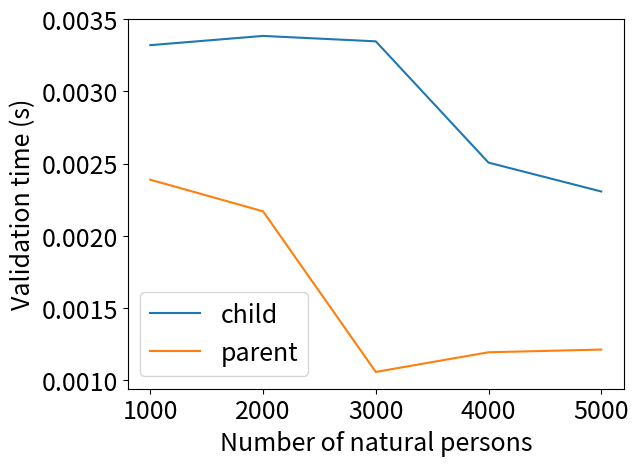

Write the Python code that produced this figure.
import time
import numpy as np
import os
import tqdm
import matplotlib.pyplot as plt

NB_RUNS = 100

def line_plot(x, ys):
    plt.rcParams.update({'font.size': 18})
    plt.plot(x, ys[:,0], label = "child")
    plt.plot(x, ys[:,1], label = "parent")
    plt.legend()
    plt.xlabel("Number of natural persons")
    plt.ylabel("Validation time (s)")
    plt.show()

NbNaturalPersonsArray = [1000, 2000, 3000, 4000, 5000]
ShapesFileArray = ["shapes_child_distinct.ttl", "shapes_parent.ttl"]

shape_times = np.zeros([len(NbNaturalPersonsArray), len(ShapesFileArray), 2])
for shapeIdx, shapefile in enumerate(ShapesFileArray):
    for x, nb in enumerate(NbNaturalPersonsArray):
        datafilename = "./data/data_" + str(nb) + "_ER-0.ttl"
        times = np.ndarray(NB_RUNS)
        for i in tqdm.tqdm(range(NB_RUNS)):
            start = time.time()
            os.system('cmd /c "shaclvalidate.bat -datafile {} -shapesfile {} > NUL"'.format(datafilename, shapefile))
            end = time.time()
            times[i] = (end - start)
        shape_times[x, shapeIdx, 0] = np.mean(times)
        shape_times[x, shapeIdx, 1] = np.std(times)

line_plot(NbNaturalPersonsArray, shape_times[:,:,0])
print(shape_times)
